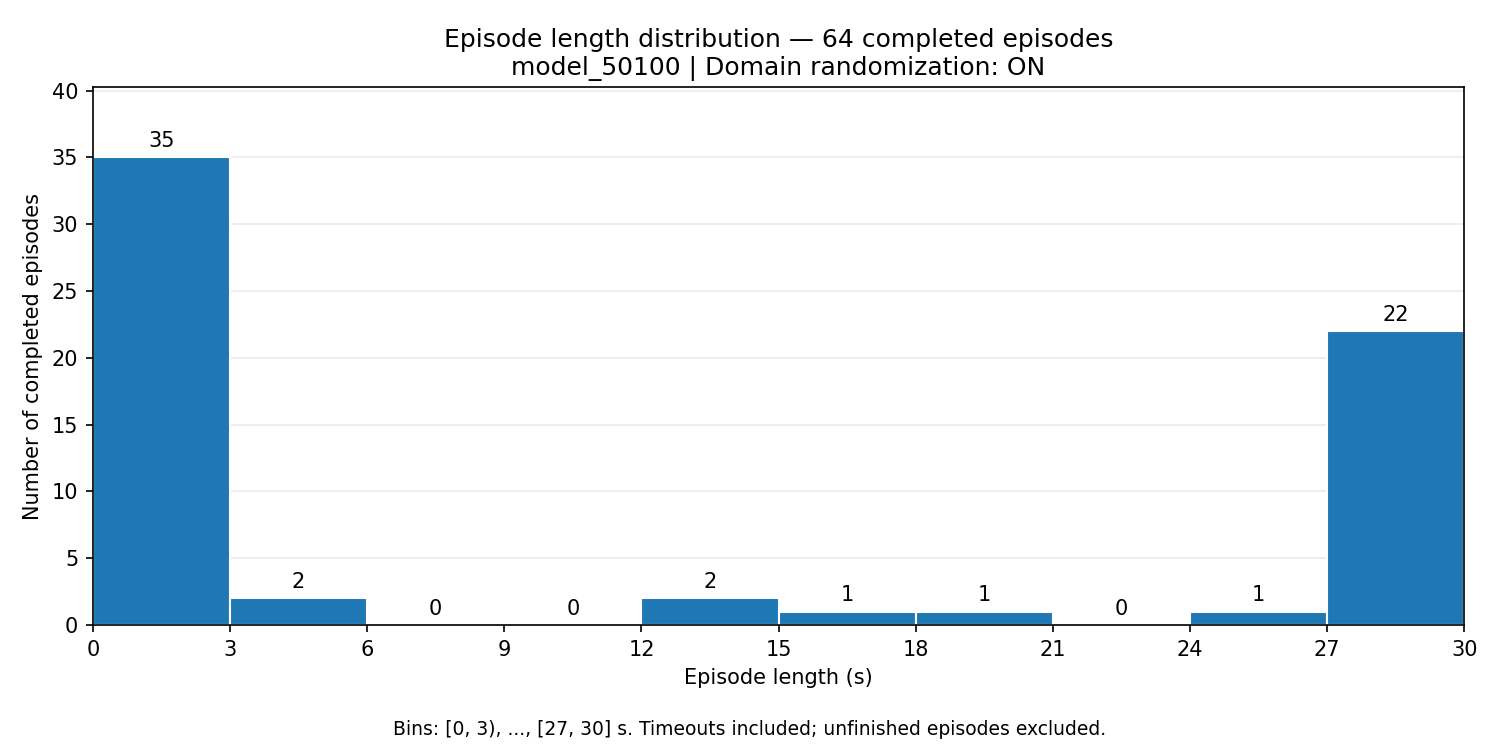

The file beside this chart, header and first rows:
start_s, end_s, episode_count
0.0, 3.0, 35
3.0, 6.0, 2
6.0, 9.0, 0
9.0, 12.0, 0
12.0, 15.0, 2
15.0, 18.0, 1
18.0, 21.0, 1
21.0, 24.0, 0
24.0, 27.0, 1
27.0, 30.0, 22
